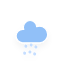
t = 0.00 s
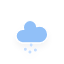
t = 0.25 s
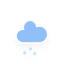
t = 2.25 s
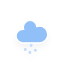
t = 4.25 s
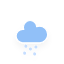
t = 6.25 s

The animated SVG that drew these frames (rendered in a browser with its animation timeline set to each time). Animation: 1 CSS @keyframes rule; one cycle of 8.25 s, repeats indefinitely.

<?xml version="1.0" encoding="utf-8"?>
<!-- (c) ammap.com | SVG weather icons -->
<svg
    version="1.1"
    xmlns="http://www.w3.org/2000/svg"
    xmlns:xlink="http://www.w3.org/1999/xlink"
    width="64"
    height="64"
    viewbox="0 0 64 64">
    <defs>
        <filter id="blur" width="200%" height="200%">
            <feGaussianBlur in="SourceAlpha" stdDeviation="3"/>
            <feOffset dx="0" dy="4" result="offsetblur"/>
            <feComponentTransfer>
                <feFuncA type="linear" slope="0.05"/>
            </feComponentTransfer>
            <feMerge> 
                <feMergeNode/>
                <feMergeNode in="SourceGraphic"/> 
            </feMerge>
        </filter>
        <style type="text/css"><![CDATA[
/*
** RAIN
*/
@keyframes am-weather-rain {
  0% {
    stroke-dashoffset: 0;
  }

  100% {
    stroke-dashoffset: -100;
  }
}

.am-weather-rain-1 {
  -webkit-animation-name: am-weather-rain;
     -moz-animation-name: am-weather-rain;
      -ms-animation-name: am-weather-rain;
          animation-name: am-weather-rain;
  -webkit-animation-duration: 8s;
     -moz-animation-duration: 8s;
      -ms-animation-duration: 8s;
          animation-duration: 8s;
  -webkit-animation-timing-function: linear;
     -moz-animation-timing-function: linear;
      -ms-animation-timing-function: linear;
          animation-timing-function: linear;
  -webkit-animation-iteration-count: infinite;
     -moz-animation-iteration-count: infinite;
      -ms-animation-iteration-count: infinite;
          animation-iteration-count: infinite;
}

.am-weather-rain-2 {
  -webkit-animation-name: am-weather-rain;
     -moz-animation-name: am-weather-rain;
      -ms-animation-name: am-weather-rain;
          animation-name: am-weather-rain;
  -webkit-animation-delay: 0.25s;
     -moz-animation-delay: 0.25s;
      -ms-animation-delay: 0.25s;
          animation-delay: 0.25s;
  -webkit-animation-duration: 8s;
     -moz-animation-duration: 8s;
      -ms-animation-duration: 8s;
          animation-duration: 8s;
  -webkit-animation-timing-function: linear;
     -moz-animation-timing-function: linear;
      -ms-animation-timing-function: linear;
          animation-timing-function: linear;
  -webkit-animation-iteration-count: infinite;
     -moz-animation-iteration-count: infinite;
      -ms-animation-iteration-count: infinite;
          animation-iteration-count: infinite;
}
        ]]></style>
    </defs>
    <g filter="url(#blur)" id="rainy-7">
        <g transform="translate(20,10)">
            <g>
                <path d="M47.7,35.4c0-4.6-3.7-8.2-8.2-8.2c-1,0-1.9,0.2-2.8,0.5c-0.3-3.4-3.1-6.2-6.6-6.2c-3.7,0-6.7,3-6.7,6.7c0,0.8,0.2,1.6,0.4,2.3    c-0.3-0.1-0.7-0.1-1-0.1c-3.7,0-6.7,3-6.7,6.7c0,3.6,2.9,6.6,6.5,6.7l17.2,0C44.2,43.3,47.7,39.8,47.7,35.4z" fill="#91C0F8" stroke="white" stroke-linejoin="round" stroke-width="1.2" transform="translate(-20,-11)"/>
            </g>
        </g>
        <g transform="translate(31,46), rotate(10)">
            <line class="am-weather-rain-1" fill="none" stroke="#C6DEFF" stroke-dasharray="0.1,7" stroke-linecap="round" stroke-width="3" transform="translate(-5,1)" x1="0" x2="0" y1="0" y2="8" />
            <line class="am-weather-rain-2" fill="none" stroke="#C6DEFF" stroke-dasharray="0.1,7" stroke-linecap="round" stroke-width="3" transform="translate(0,-1)" x1="0" x2="0" y1="0" y2="8" />
            <line class="am-weather-rain-1" fill="none" stroke="#C6DEFF" stroke-dasharray="0.1,7" stroke-linecap="round" stroke-width="3" transform="translate(5,0)" x1="0" x2="0" y1="0" y2="8" />
        </g>
    </g>
</svg>